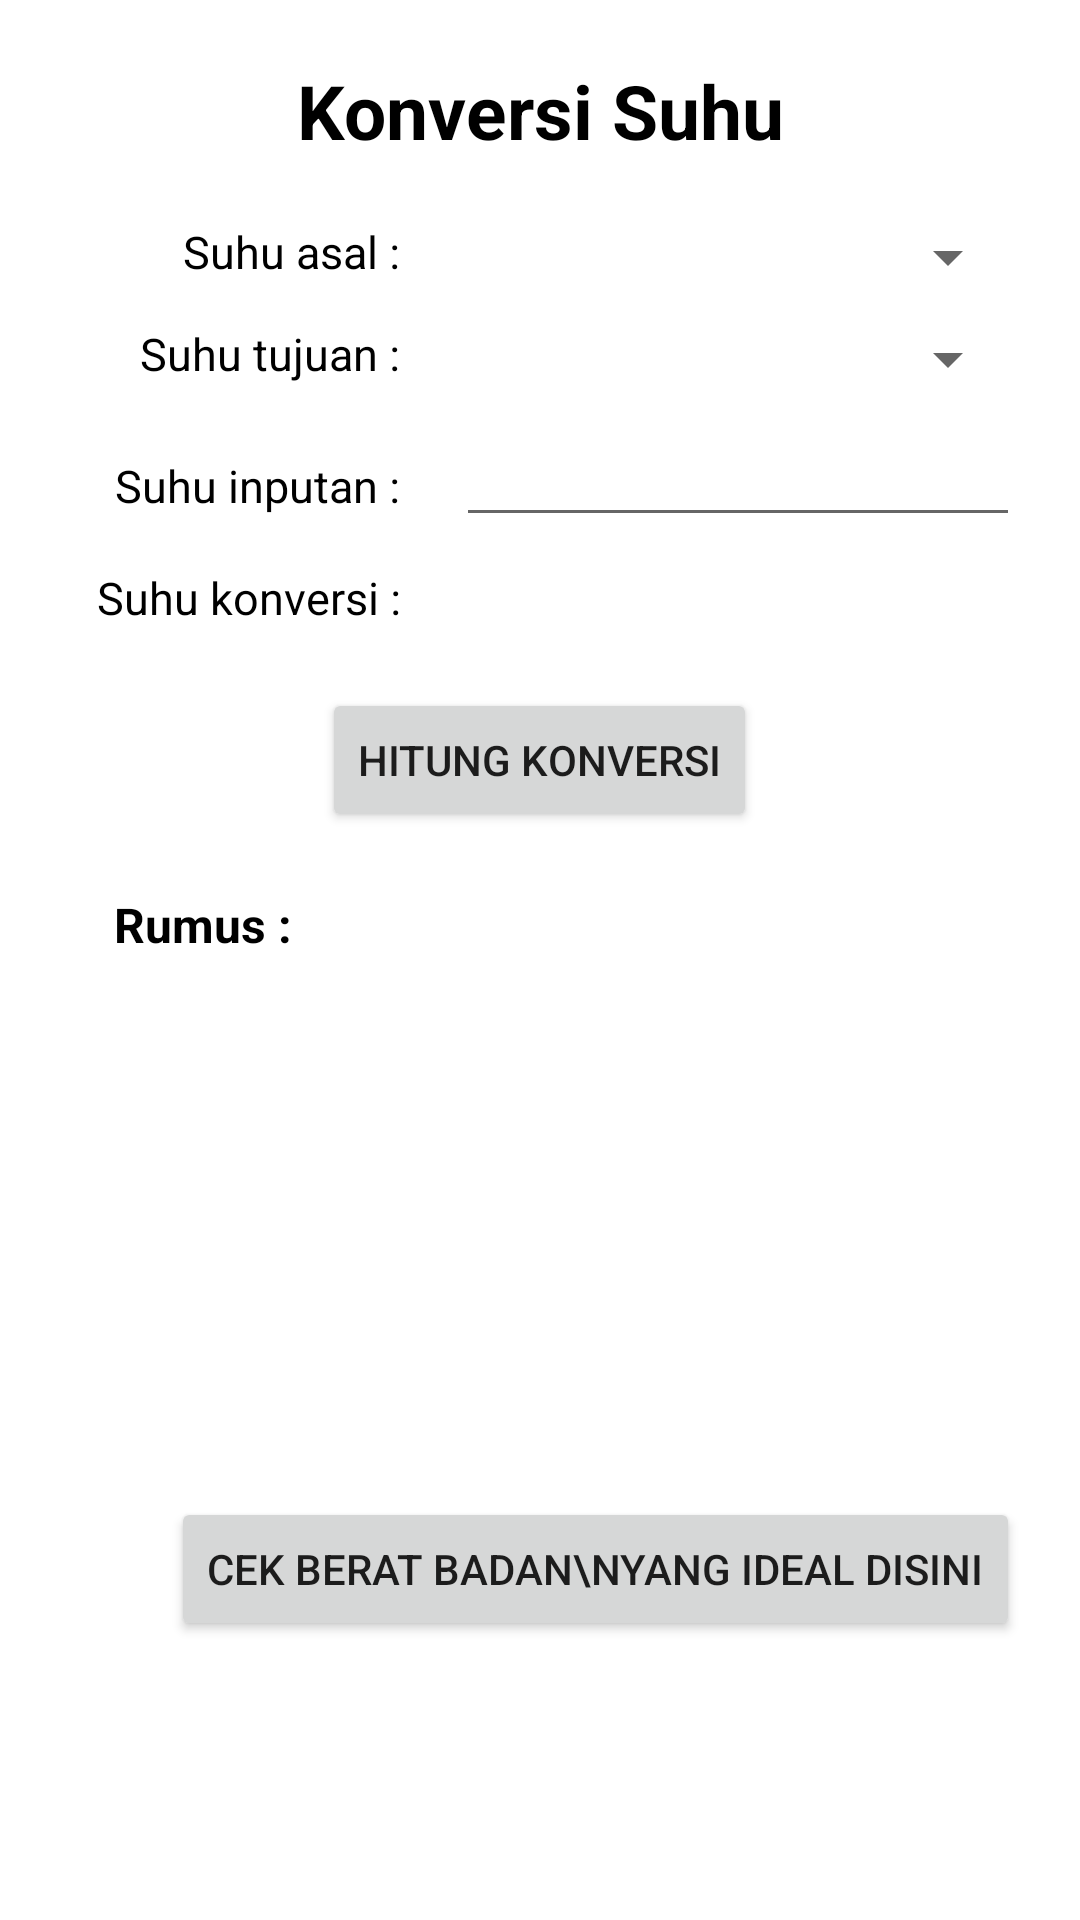

Reconstruct the res/layout file that produces this screen, plus the resources it refers to.
<!-- AndroidManifest.xml: application theme Theme.SuhuBeratBadan -->
<!-- res/layout/activity_main.xml -->
<?xml version="1.0" encoding="utf-8"?>
<LinearLayout xmlns:android="http://schemas.android.com/apk/res/android"
    xmlns:app="http://schemas.android.com/apk/res-auto"
    xmlns:tools="http://schemas.android.com/tools"
    android:layout_width="match_parent"
    android:layout_height="match_parent"
    tools:context=".MainActivity"
    android:orientation="vertical">

    <TextView
        android:layout_width="match_parent"
        android:layout_height="wrap_content"
        android:text="Konversi Suhu"
        android:textColor="@color/black"
        android:textSize="25dp"
        android:textStyle="bold"
        android:gravity="center"
        android:layout_marginTop="20dp"/>

    <LinearLayout
        android:id="@+id/ll1"
        android:layout_width="match_parent"
        android:layout_height="wrap_content"
        android:orientation="horizontal"
        android:layout_marginTop="20dp"
        android:layout_marginLeft="10dp"
        android:layout_marginRight="20dp">

        <TextView
            android:layout_width="match_parent"
            android:layout_height="wrap_content"
            android:text="Suhu asal : "
            android:textSize="15dp"
            android:gravity="right"
            android:textColor="@color/black"
            android:layout_weight="1.6"/>

        <Spinner
            android:id="@+id/suhu1"
            android:layout_width="match_parent"
            android:layout_height="wrap_content"
            android:textSize="15dp"
            android:layout_marginLeft="15dp"
            android:textColor="@color/black"
            android:layout_weight="1"/>

    </LinearLayout>

    <LinearLayout
        android:layout_width="match_parent"
        android:layout_height="wrap_content"
        android:orientation="horizontal"
        android:layout_marginTop="10dp"
        android:layout_marginLeft="10dp"
        android:layout_marginRight="20dp">

        <TextView
            android:layout_width="match_parent"
            android:layout_height="wrap_content"
            android:text="Suhu tujuan : "
            android:gravity="right"
            android:textSize="15dp"
            android:textColor="@color/black"
            android:layout_weight="1.6"/>

        <Spinner
            android:id="@+id/suhu2"
            android:layout_width="match_parent"
            android:layout_height="wrap_content"
            android:textSize="15dp"
            android:layout_marginLeft="15dp"
            android:textColor="@color/black"
            android:layout_weight="1"/>


    </LinearLayout>

    <LinearLayout
        android:layout_width="match_parent"
        android:layout_height="wrap_content"
        android:orientation="horizontal"
        android:layout_marginTop="10dp"
        android:layout_marginLeft="10dp"
        android:layout_marginRight="20dp">

        <TextView
            android:layout_width="match_parent"
            android:layout_height="wrap_content"
            android:text="Suhu inputan : "
            android:gravity="right"
            android:textSize="15dp"
            android:textColor="@color/black"
            android:layout_weight="1.6"/>

        <EditText
            android:id="@+id/input_suhu"
            android:layout_width="match_parent"
            android:layout_height="wrap_content"
            android:textSize="15dp"
            android:layout_marginLeft="15dp"
            android:textColor="@color/black"
            android:inputType="numberDecimal"
            android:layout_weight="1"/>

    </LinearLayout>

    <LinearLayout
        android:layout_width="match_parent"
        android:layout_height="wrap_content"
        android:orientation="horizontal"
        android:layout_marginTop="10dp"
        android:layout_marginLeft="10dp"
        android:layout_marginRight="20dp">

        <TextView
            android:layout_width="match_parent"
            android:layout_height="wrap_content"
            android:text="Suhu konversi : "
            android:gravity="right"
            android:textSize="15dp"
            android:textColor="@color/black"
            android:layout_weight="1.6"/>

        <TextView
            android:id="@+id/txthasil"
            android:layout_width="match_parent"
            android:layout_height="wrap_content"
            android:textSize="15dp"
            android:layout_marginLeft="15dp"
            android:textColor="@color/black"
            android:layout_weight="1"/>

    </LinearLayout>

    <RelativeLayout
        android:layout_width="match_parent"
        android:layout_height="wrap_content"
        android:layout_marginTop="20dp">

        <Button
            android:id="@+id/btn_hitung"
            android:layout_width="wrap_content"
            android:layout_height="wrap_content"
            android:layout_centerHorizontal="true"
            android:text="Hitung Konversi"/>

    </RelativeLayout>

    <LinearLayout
        android:layout_width="match_parent"
        android:layout_height="wrap_content"
        android:orientation="horizontal"
        android:layout_marginTop="20dp"
        android:layout_marginLeft="20dp"
        android:layout_marginRight="15dp">

        <TextView
            android:layout_width="match_parent"
            android:layout_height="wrap_content"
            android:text="Rumus : "
            android:textStyle="bold"
            android:textColor="@color/black"
            android:textSize="16dp"
            android:gravity="right"
            android:layout_weight="3"/>

        <TextView
            android:id="@+id/txtrumus"
            android:layout_width="match_parent"
            android:layout_height="wrap_content"
            android:textColor="@color/black"
            android:textSize="16dp"
            android:layout_weight="1"
            android:lineHeight="25dp"/>

    </LinearLayout>

    <RelativeLayout
        android:layout_width="match_parent"
        android:layout_height="wrap_content"
        android:layout_marginTop="180dp">

        <Button
            android:id="@+id/btn_pindah"
            android:layout_width="wrap_content"
            android:layout_height="wrap_content"
            android:layout_alignParentRight="true"
            android:layout_marginRight="20dp"
            android:lineHeight="19dp"
            android:text="Cek berat badan\nyang ideal disini" />

    </RelativeLayout>

</LinearLayout>
<!-- resources referenced by this layout -->
<resources>
  <style name="Theme.SuhuBeratBadan" parent="Theme.MaterialComponents.DayNight.DarkActionBar">
          
          <item name="colorPrimary">@color/purple_500</item>
          <item name="colorPrimaryVariant">@color/purple_700</item>
          <item name="colorOnPrimary">@color/white</item>
          
          <item name="colorSecondary">@color/teal_200</item>
          <item name="colorSecondaryVariant">@color/teal_700</item>
          <item name="colorOnSecondary">@color/black</item>
          
          <item name="android:statusBarColor" tools:targetApi="l">?attr/colorPrimaryVariant</item>
          
      </style>
  <!-- not gathered from this repository: default colours our renderer supplied (Android Studio template values) -->
  <color name="purple_500">#FF6200EE</color>
  <color name="purple_700">#FF3700B3</color>
  <color name="teal_200">#FF03DAC5</color>
  <color name="teal_700">#FF018786</color>
  <color name="black">#FF000000</color>
  <color name="white">#FFFFFFFF</color>
</resources>
